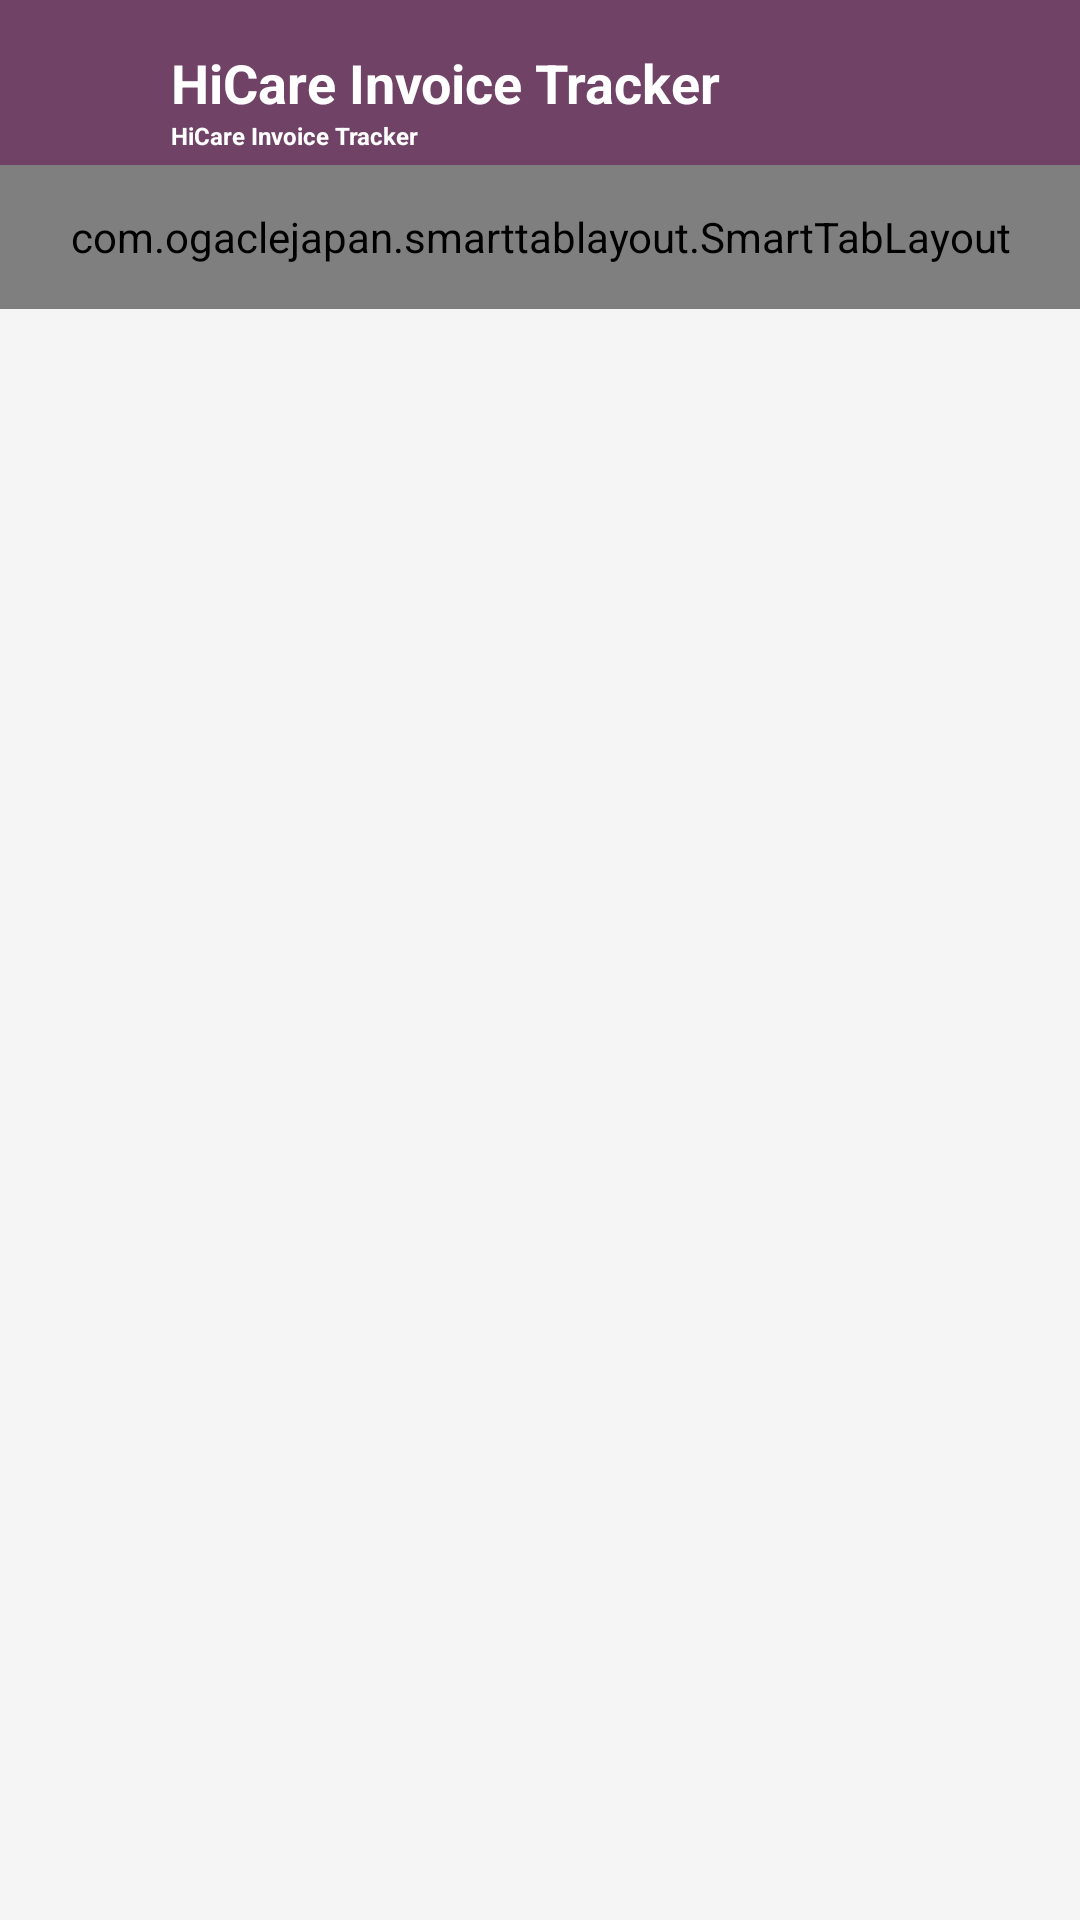

Layout XML and referenced resources for this Android screen:
<!-- AndroidManifest.xml: application theme AppTheme -->
<!-- res/layout/fragment_home.xml -->
<?xml version="1.0" encoding="utf-8"?>
<layout xmlns:app="http://schemas.android.com/apk/res-auto">

    <RelativeLayout xmlns:android="http://schemas.android.com/apk/res/android"
        xmlns:tools="http://schemas.android.com/tools"
        android:layout_width="match_parent"
        android:layout_height="match_parent"
        android:background="@color/smoke_gray">


        <RelativeLayout
            android:id="@+id/headerView"
            android:layout_width="match_parent"
            android:layout_height="wrap_content"
            android:background="@color/colorPrimary"
            android:orientation="vertical">

            <RelativeLayout
                android:id="@+id/lnrTitle"
                android:layout_width="match_parent"
                android:layout_height="55dp">

                <ImageView
                    android:id="@+id/imgLogo"
                    android:layout_width="26dp"
                    android:layout_height="26dp"
                    android:layout_centerVertical="true"
                    android:layout_marginLeft="16dp"
                    android:src="@drawable/logo" />

                <TextView
                    android:id="@+id/title"
                    android:layout_width="wrap_content"
                    android:layout_height="wrap_content"
                    android:layout_centerVertical="true"
                    android:layout_marginLeft="15dp"
                    android:layout_marginRight="14dp"
                    android:layout_toRightOf="@id/imgLogo"
                    android:text="@string/app_name"
                    android:textColor="@color/white"
                    android:textSize="18sp"
                    android:textStyle="bold" />

                <TextView
                    android:id="@+id/txtLoginBy"
                    android:layout_width="wrap_content"
                    android:layout_height="wrap_content"
                    android:layout_centerVertical="true"
                    android:layout_marginLeft="15dp"
                    android:layout_marginRight="14dp"
                    android:layout_toRightOf="@id/imgLogo"
                    android:layout_below="@id/title"
                    android:text="@string/app_name"
                    android:textColor="@color/white"
                    android:textSize="8sp"
                    android:textStyle="bold" />

                <ImageView
                    android:id="@+id/imgLogout"
                    android:layout_width="24dp"
                    android:layout_height="24dp"
                    android:layout_alignParentRight="true"
                    android:layout_centerVertical="true"
                    android:layout_marginRight="20dp"
                    app:srcCompat="@drawable/ic_logout" />

            </RelativeLayout>

            <RelativeLayout
                android:layout_width="match_parent"
                android:layout_height="wrap_content"
                android:layout_below="@id/lnrTitle">


                <com.ogaclejapan.smarttablayout.SmartTabLayout
                    android:id="@+id/viewpagertab"
                    android:layout_width="match_parent"
                    android:layout_height="48dp"
                    android:background="@color/colorPrimary"
                    app:stl_clickable="true"
                    app:stl_defaultTabBackground="?attr/selectableItemBackground"
                    app:stl_defaultTabTextAllCaps="false"
                    app:stl_defaultTabTextColor="@color/white"
                    app:stl_defaultTabTextHorizontalPadding="10dp"
                    app:stl_defaultTabTextMinWidth="0dp"
                    app:stl_defaultTabTextSize="12sp"
                    app:stl_distributeEvenly="false"
                    app:stl_dividerColor="@color/white"
                    app:stl_dividerThickness="0.5dp"
                    app:stl_drawDecorationAfterTab="false"
                    app:stl_indicatorAlwaysInCenter="false"
                    app:stl_indicatorColor="@color/orange"
                    app:stl_indicatorCornerRadius="15dp"
                    app:stl_indicatorInFront="false"
                    app:stl_indicatorInterpolation="smart"
                    app:stl_indicatorThickness="3dp"
                    app:stl_indicatorWidth="auto"
                    app:stl_indicatorWithoutPadding="false"
                    app:stl_overlineColor="@color/white"
                    app:stl_overlineThickness="0dp"
                    app:stl_titleOffset="24dp"
                    app:stl_underlineColor="@color/white"
                    app:stl_underlineThickness="1dp" />


            </RelativeLayout>


        </RelativeLayout>

        <androidx.viewpager.widget.ViewPager
            android:id="@+id/viewPager"
            android:layout_width="match_parent"
            android:layout_height="match_parent"
            android:layout_below="@id/headerView" />

    </RelativeLayout>

</layout>
<!-- resources referenced by this layout -->
<resources>
  <color name="colorPrimary">#704266</color>
  <color name="orange">#FF9800</color>
  <color name="smoke_gray">#F5F5F5</color>
  <color name="white">#ffffff</color>
  <string name="app_name">HiCare Invoice Tracker</string>
  <style name="AppTheme" parent="Theme.AppCompat.Light.NoActionBar">
          
          <item name="colorPrimary">@color/colorPrimary</item>
          <item name="colorPrimaryDark">@color/colorPrimaryDark</item>
          <item name="colorAccent">@color/colorAccent</item>
      </style>
  <color name="colorPrimaryDark">#653c5c</color>
  <color name="colorAccent">#704266</color>
</resources>
